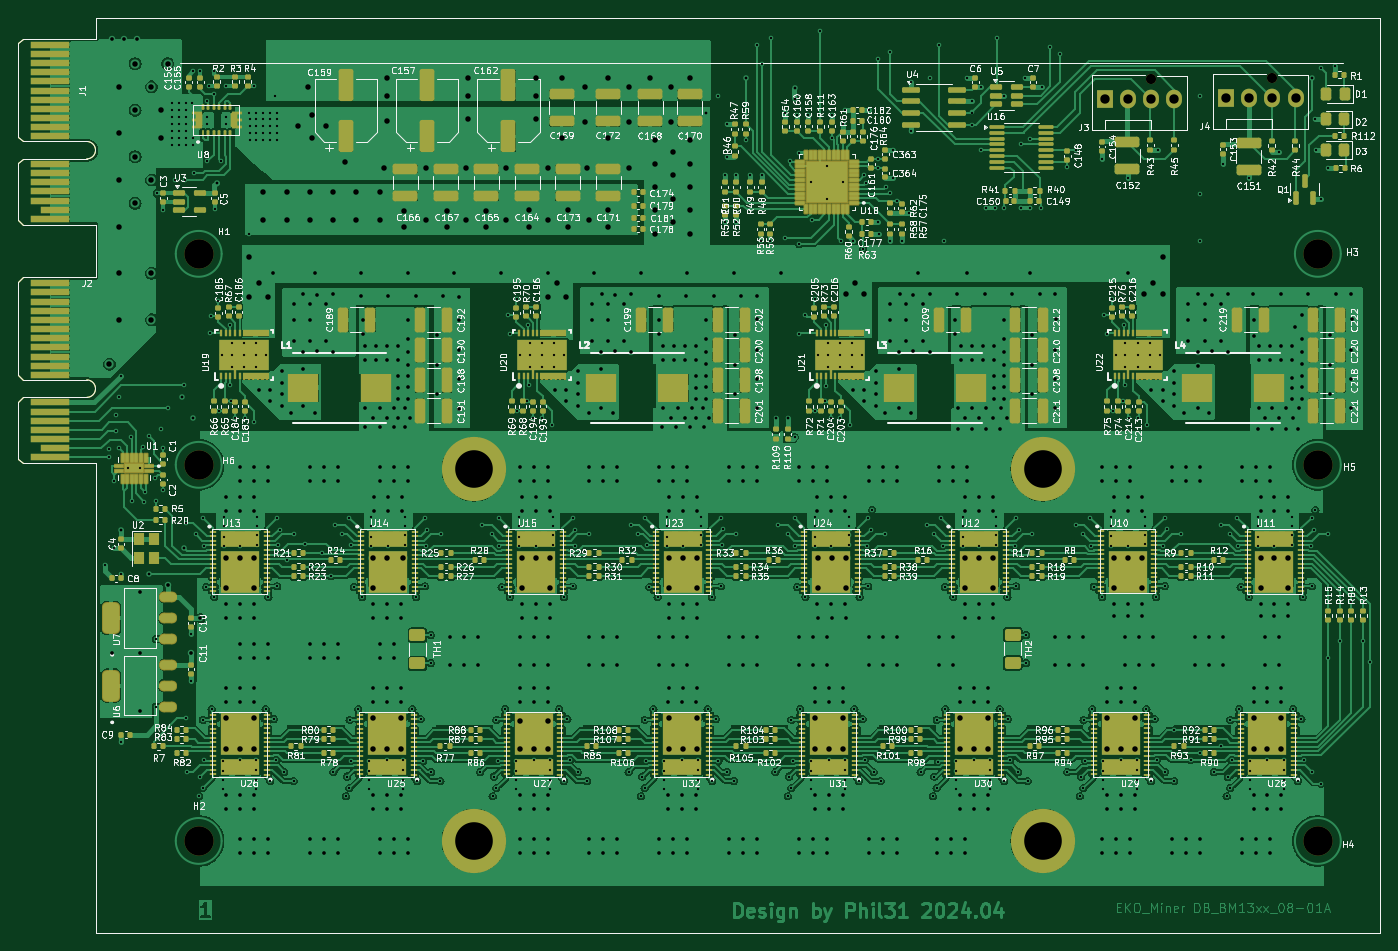
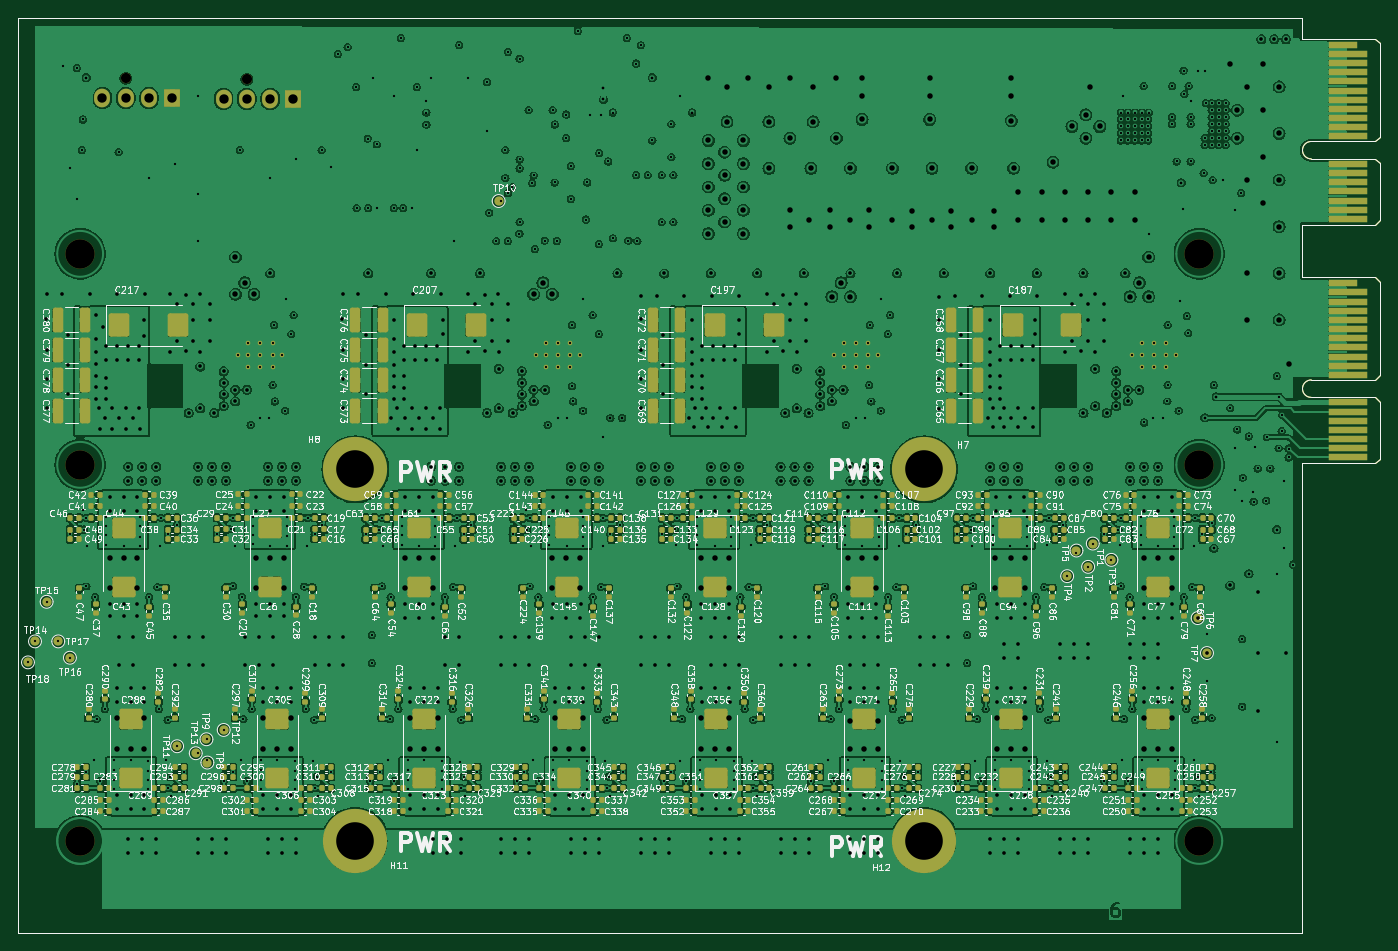
Circuit board: 15 layer files. Board 148.4 x 99.8 mm.
- bottom_copper: EKO_Miner_BM1366-13xx_16-01A-B_Cu.gbr (1108852 bytes)
- bottom_mask: EKO_Miner_BM1366-13xx_16-01A-B_Mask.gbr (28723 bytes)
- paste: EKO_Miner_BM1366-13xx_16-01A-B_Paste.gbr (24773 bytes)
- bottom_silk: EKO_Miner_BM1366-13xx_16-01A-B_Silkscreen.gbr (795599 bytes)
- outline: EKO_Miner_BM1366-13xx_16-01A-Edge_Cuts.gbr (1931 bytes)
- top_copper: EKO_Miner_BM1366-13xx_16-01A-F_Cu.gbr (677568 bytes)
- top_mask: EKO_Miner_BM1366-13xx_16-01A-F_Mask.gbr (51679 bytes)
- paste: EKO_Miner_BM1366-13xx_16-01A-F_Paste.gbr (112995 bytes)
- top_silk: EKO_Miner_BM1366-13xx_16-01A-F_Silkscreen.gbr (518567 bytes)
- inner_copper: EKO_Miner_BM1366-13xx_16-01A-In1_Cu.gbr (755932 bytes)
- inner_copper: EKO_Miner_BM1366-13xx_16-01A-In2_Cu.gbr (976054 bytes)
- inner_copper: EKO_Miner_BM1366-13xx_16-01A-In3_Cu.gbr (999607 bytes)
- inner_copper: EKO_Miner_BM1366-13xx_16-01A-In4_Cu.gbr (955482 bytes)
- drill: EKO_Miner_BM1366-13xx_16-01A-NPTH.drl (520 bytes)
- drill: EKO_Miner_BM1366-13xx_16-01A-PTH.drl (26119 bytes)

=== bottom_copper: EKO_Miner_BM1366-13xx_16-01A-B_Cu.gbr (1108852 bytes, source omitted) ===
=== bottom_mask: EKO_Miner_BM1366-13xx_16-01A-B_Mask.gbr (28723 bytes, source omitted) ===
=== paste: EKO_Miner_BM1366-13xx_16-01A-B_Paste.gbr (24773 bytes, source omitted) ===
=== bottom_silk: EKO_Miner_BM1366-13xx_16-01A-B_Silkscreen.gbr (795599 bytes, source omitted) ===
=== outline: EKO_Miner_BM1366-13xx_16-01A-Edge_Cuts.gbr ===
%TF.GenerationSoftware,KiCad,Pcbnew,8.0.1*%
%TF.CreationDate,2024-04-21T01:40:20+02:00*%
%TF.ProjectId,EKO_Miner_BM1366-13xx_16-01A,454b4f5f-4d69-46e6-9572-5f424d313336,rev?*%
%TF.SameCoordinates,Original*%
%TF.FileFunction,Profile,NP*%
%FSLAX46Y46*%
G04 Gerber Fmt 4.6, Leading zero omitted, Abs format (unit mm)*
G04 Created by KiCad (PCBNEW 8.0.1) date 2024-04-21 01:40:20*
%MOMM*%
%LPD*%
G01*
G04 APERTURE LIST*
%TA.AperFunction,Profile*%
%ADD10C,0.100000*%
%TD*%
G04 APERTURE END LIST*
D10*
X74750000Y-73850000D02*
X74750000Y-125000000D01*
X74750000Y-27550000D02*
X74750000Y-25250000D01*
X74750000Y-125000000D02*
X214750000Y-125000000D01*
X74750000Y-47850000D02*
X74750000Y-53550000D01*
X74750000Y-25250000D02*
X214750000Y-25250000D01*
X214750000Y-125000000D02*
X214750000Y-25250000D01*
%TO.C,J2*%
X66350000Y-54050000D02*
X66350000Y-64250000D01*
X66350000Y-67150000D02*
X66350000Y-73350000D01*
X66850000Y-53550000D02*
X66350000Y-54050000D01*
X66850000Y-64750000D02*
X66350000Y-64250000D01*
X66850000Y-66650000D02*
X66350000Y-67150000D01*
X66850000Y-73850000D02*
X66350000Y-73350000D01*
X73800000Y-64750000D02*
X66850000Y-64750000D01*
X73800000Y-66650000D02*
X66850000Y-66650000D01*
X74750000Y-53550000D02*
X66850000Y-53550000D01*
X74750000Y-73850000D02*
X66850000Y-73850000D01*
X73800000Y-64750000D02*
G75*
G02*
X73800000Y-66650000I0J-950000D01*
G01*
%TO.C,J1*%
X66350000Y-28050000D02*
X66350000Y-38250000D01*
X66350000Y-41150000D02*
X66350000Y-47350000D01*
X66850000Y-27550000D02*
X66350000Y-28050000D01*
X66850000Y-38750000D02*
X66350000Y-38250000D01*
X66850000Y-40650000D02*
X66350000Y-41150000D01*
X66850000Y-47850000D02*
X66350000Y-47350000D01*
X73800000Y-38750000D02*
X66850000Y-38750000D01*
X73800000Y-40650000D02*
X66850000Y-40650000D01*
X74750000Y-27550000D02*
X66850000Y-27550000D01*
X74750000Y-47850000D02*
X66850000Y-47850000D01*
X73800000Y-38750000D02*
G75*
G02*
X73800000Y-40650000I0J-950000D01*
G01*
%TD*%
M02*

=== top_copper: EKO_Miner_BM1366-13xx_16-01A-F_Cu.gbr (677568 bytes, source omitted) ===
=== top_mask: EKO_Miner_BM1366-13xx_16-01A-F_Mask.gbr (51679 bytes, source omitted) ===
=== paste: EKO_Miner_BM1366-13xx_16-01A-F_Paste.gbr (112995 bytes, source omitted) ===
=== top_silk: EKO_Miner_BM1366-13xx_16-01A-F_Silkscreen.gbr (518567 bytes, source omitted) ===
=== inner_copper: EKO_Miner_BM1366-13xx_16-01A-In1_Cu.gbr (755932 bytes, source omitted) ===
=== inner_copper: EKO_Miner_BM1366-13xx_16-01A-In2_Cu.gbr (976054 bytes, source omitted) ===
=== inner_copper: EKO_Miner_BM1366-13xx_16-01A-In3_Cu.gbr (999607 bytes, source omitted) ===
=== inner_copper: EKO_Miner_BM1366-13xx_16-01A-In4_Cu.gbr (955482 bytes, source omitted) ===
=== drill: EKO_Miner_BM1366-13xx_16-01A-NPTH.drl ===
M48
; DRILL file {KiCad 8.0.1} date 2024-04-21T01:40:24+0200
; FORMAT={-:-/ absolute / inch / decimal}
; #@! TF.CreationDate,2024-04-21T01:40:24+02:00
; #@! TF.GenerationSoftware,Kicad,Pcbnew,8.0.1
; #@! TF.FileFunction,NonPlated,1,6,NPTH
FMAT,2
INCH
; #@! TA.AperFunction,NonPlated,NPTH,ComponentDrill
T1C0.0433
; #@! TA.AperFunction,NonPlated,NPTH,ComponentDrill
T2C0.1260
%
G90
G05
T1
X7.4736Y-1.2585
X7.9933Y-1.2545
T2
X3.3858Y-2.0079
X3.3858Y-2.9134
X3.3858Y-4.5276
X8.189Y-2.0079
X8.189Y-2.9134
X8.189Y-4.5276
M30

=== drill: EKO_Miner_BM1366-13xx_16-01A-PTH.drl (26119 bytes, source omitted) ===
